Run: headless pygame with SDL's dummy video driver; simulated clock (each Clock.tick advances the game by its frame time, no real sleeping); random seed 0; keys injected as events and as key.get_pressed() state; no mouse input.
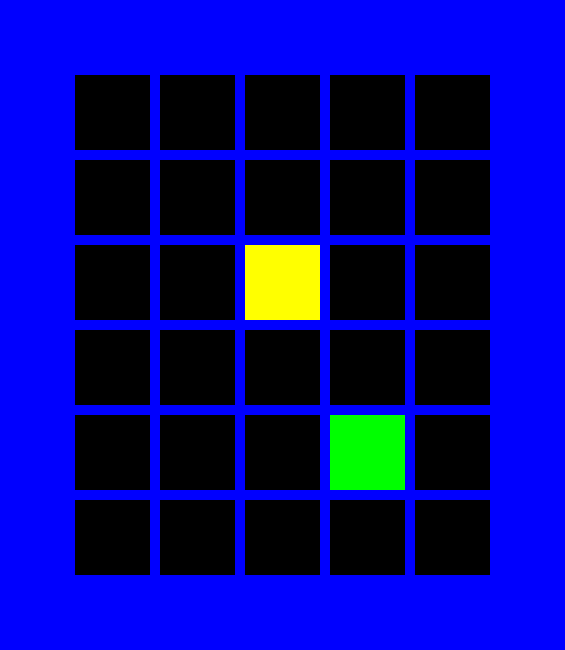
Frame 1 of 4 · flips 1–60 · no input
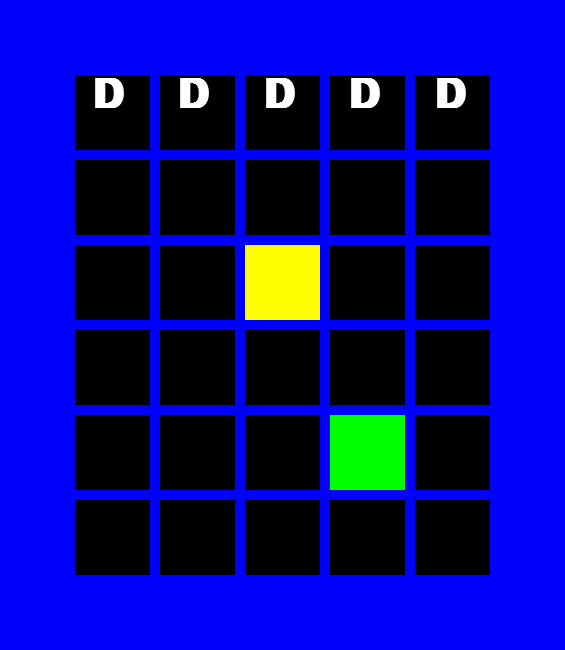
Frame 2 of 4 · flips 61–180 · tapped SPACE, RETURN · held RIGHT (→), D
Frame 3 of 4 · flips 181–300 · held DOWN (↓), S · screen unchanged from frame 2, image omitted
Frame 4 of 4 · flips 301–420 · held LEFT (←), A, UP (↑), W · screen unchanged from frame 3, image omitted

The pygame program that drew these frames:

import pygame

pygame.init()
pygame.mixer.init()

size = width, height = 565, 650

screen = pygame.display.set_mode(size)
pygame.display.set_caption("Wordle")

font = pygame.font.SysFont("Arial", 60, bold = True)

def drawText(text, x, y):
    img = font.render(text, True, white)
    screen.blit(img, (x, y))
    
def drawBlocks():
    for i in range(len(boxes)):
        pygame.draw.rect(screen, colors[i], boxes[i])
        
def drawText2():
    count = 0
    row = 0
    col = 0
    textPosX2 = 92
    textPosY2 = 75
    textDiff2 = 85.5
    for i in range(len(letters)):
        drawText(letters[i], textPosX2 + textDiff2 * col, textPosY2 + textDiff2 * row)
        textPosX2 += textDiff2
        count += 1
        if count%5 == 0:
            row += 1
            textPosX2 = 92
            col = 0
        

def flipColors(endIndex):
    startIndex = endIndex - 4
    for startIndex in range(5):
        color = checkSame(startIndex)
        colors[startIndex] = color
    
def checkSame(startIndex):
    print(word[startIndex])
    print(letters[startIndex])
    print(startIndex)
    if  letters[startIndex] == word[startIndex]:
        return green
    for i in range(5):
        if letters[startIndex] == word[i]:
            return yellow
    return gray
  
def checkWin(endIndex):
    startIndex = endIndex - 4
    guessWord = ""
    for i in range(5):
        guessWord += word[i]
    if letters[startIndex] == word[startIndex]:
        return True
     
        
word = "CRANE"
currGuess = ""
currRow = 0
currCol = 0
textPosX = 92
textPosY = 75
textDiff = 85.5

black = (0, 0, 0)
green = (0, 255, 0)
yellow = (255, 255, 0)
white = (255, 255, 255)
gray = (100, 100, 100)

boxes = [pygame.Rect(75, 75, 75, 75), pygame.Rect(160, 75, 75, 75), pygame.Rect(245, 75, 75, 75), pygame.Rect(330, 75, 75, 75), pygame.Rect(415, 75, 75, 75),
         pygame.Rect(75, 160, 75, 75), pygame.Rect(160, 160, 75, 75), pygame.Rect(245, 160, 75, 75), pygame.Rect(330, 160, 75, 75), pygame.Rect(415, 160, 75, 75),
         pygame.Rect(75, 245, 75, 75), pygame.Rect(160, 245, 75, 75), pygame.Rect(245, 245, 75, 75), pygame.Rect(330, 245, 75, 75), pygame.Rect(415, 245, 75, 75),
         pygame.Rect(75, 330, 75, 75), pygame.Rect(160, 330, 75, 75), pygame.Rect(245, 330, 75, 75), pygame.Rect(330, 330, 75, 75), pygame.Rect(415, 330, 75, 75),
         pygame.Rect(75, 415, 75, 75), pygame.Rect(160, 415, 75, 75), pygame.Rect(245, 415, 75, 75), pygame.Rect(330, 415, 75, 75), pygame.Rect(415, 415, 75, 75),
         pygame.Rect(75, 500, 75, 75), pygame.Rect(160, 500, 75, 75), pygame.Rect(245, 500, 75, 75), pygame.Rect(330, 500, 75, 75), pygame.Rect(415, 500, 75, 75),]


colors = [black, black, black, black, black,
          black, black, black, black, black,
          black, black, yellow, black, black,
          black, black, black, black, black,
          black, black, black, green, black,
          black, black, black, black, black]

letters = ["", "", "", "", "",
           "", "", "", "", "",
           "", "", "", "", "",
           "", "", "", "", "",
           "", "", "", "", "",
           "", "", "", "", ""]
rect1 = pygame.Rect(0, 400 - 100, 150, 100)

clock = pygame.time.Clock()



index = 0
endIndex = 4
lockedIndex = 0



run = True
# Loop
while run:
    clock.tick(60)
    screen.fill((0,0,255))
    
    key = pygame.key.get_pressed()
    
    if letters[endIndex] != "":
        
        if key[pygame.K_RETURN] == True:
            pygame.time.delay(150)
            flipColors(endIndex)
           # checkWin(endIndex)
            endIndex += 5
            lockedIndex += 5
        
        if key[pygame.K_BACKSPACE] == True:
            if index != lockedIndex: 
                index -= 1
            letters[index] = ""
            pygame.time.delay(150)
            
    else:
        if key[pygame.K_BACKSPACE] == True:
            if index != lockedIndex: 
                index -= 1
            letters[index] = ""
            pygame.time.delay(150)
            
        if key[pygame.K_a] == True:
            letters[index] = "A"
            index += 1
            pygame.time.delay(150)
        if key[pygame.K_b] == True:
            letters[index] = "B"
            index += 1
            pygame.time.delay(150)
        if key[pygame.K_c] == True:
            letters[index] = "C"
            index += 1
            pygame.time.delay(150)
        if key[pygame.K_d] == True:
            letters[index] = "D"
            index += 1
            pygame.time.delay(150)
        if key[pygame.K_e] == True:
            letters[index] = "E"
            index += 1
            pygame.time.delay(150)
        if key[pygame.K_f] == True:
            letters[index] = "F"
            index += 1
            pygame.time.delay(150)
        if key[pygame.K_g] == True:
            letters[index] = "G"
            index += 1
            pygame.time.delay(150)
        if key[pygame.K_h] == True:
            letters[index] = "H"
            index += 1
            pygame.time.delay(150)
        if key[pygame.K_i] == True:
            letters[index] = "I"
            index += 1
            pygame.time.delay(150)
        if key[pygame.K_j] == True:
            letters[index] = "J"
            index += 1
            pygame.time.delay(150)
        if key[pygame.K_k] == True:
            letters[index] = "K"
            index += 1
            pygame.time.delay(150)
        if key[pygame.K_l] == True:
            letters[index] = "L"
            index += 1
            pygame.time.delay(150)
        if key[pygame.K_m] == True:
            letters[index] = "M"
            index += 1
            pygame.time.delay(150)
        if key[pygame.K_n] == True:
            letters[index] = "N"
            index += 1
            pygame.time.delay(150)
        if key[pygame.K_o] == True:
            letters[index] = "O"
            index += 1
            pygame.time.delay(150)
        if key[pygame.K_p] == True:
            letters[index] = "P"
            index += 1
            pygame.time.delay(150)
        if key[pygame.K_q] == True:
            letters[index] = "Q"
            index += 1
            pygame.time.delay(150)
        if key[pygame.K_r] == True:
            letters[index] = "R"
            index += 1
            pygame.time.delay(150)
        if key[pygame.K_s] == True:
            letters[index] = "S"
            index += 1
            pygame.time.delay(150)
        if key[pygame.K_t] == True:
            letters[index] = "T"
            index += 1
            pygame.time.delay(150)
        if key[pygame.K_u] == True:
            letters[index] = "U"
            index += 1
            pygame.time.delay(150)
        if key[pygame.K_v] == True:
            letters[index] = "V"
            index += 1
            pygame.time.delay(150)
        if key[pygame.K_w] == True:
            letters[index] = "W"
            index += 1
            pygame.time.delay(150)
        if key[pygame.K_x] == True:
            letters[index] = "X"
            index += 1
            pygame.time.delay(150)
        if key[pygame.K_y] == True:
            letters[index] = "Y"
            index += 1
            pygame.time.delay(150)
        if key[pygame.K_z] == True:
            letters[index] = "Z"
            index += 1
            pygame.time.delay(150)
    
    drawBlocks()
    drawText2()
        
        
    
    
    for event in pygame.event.get():
        if event.type == pygame.QUIT: 
            run = False
           
        
    pygame.display.flip()
    
    
pygame.time.delay(2000)
pygame.quit()
